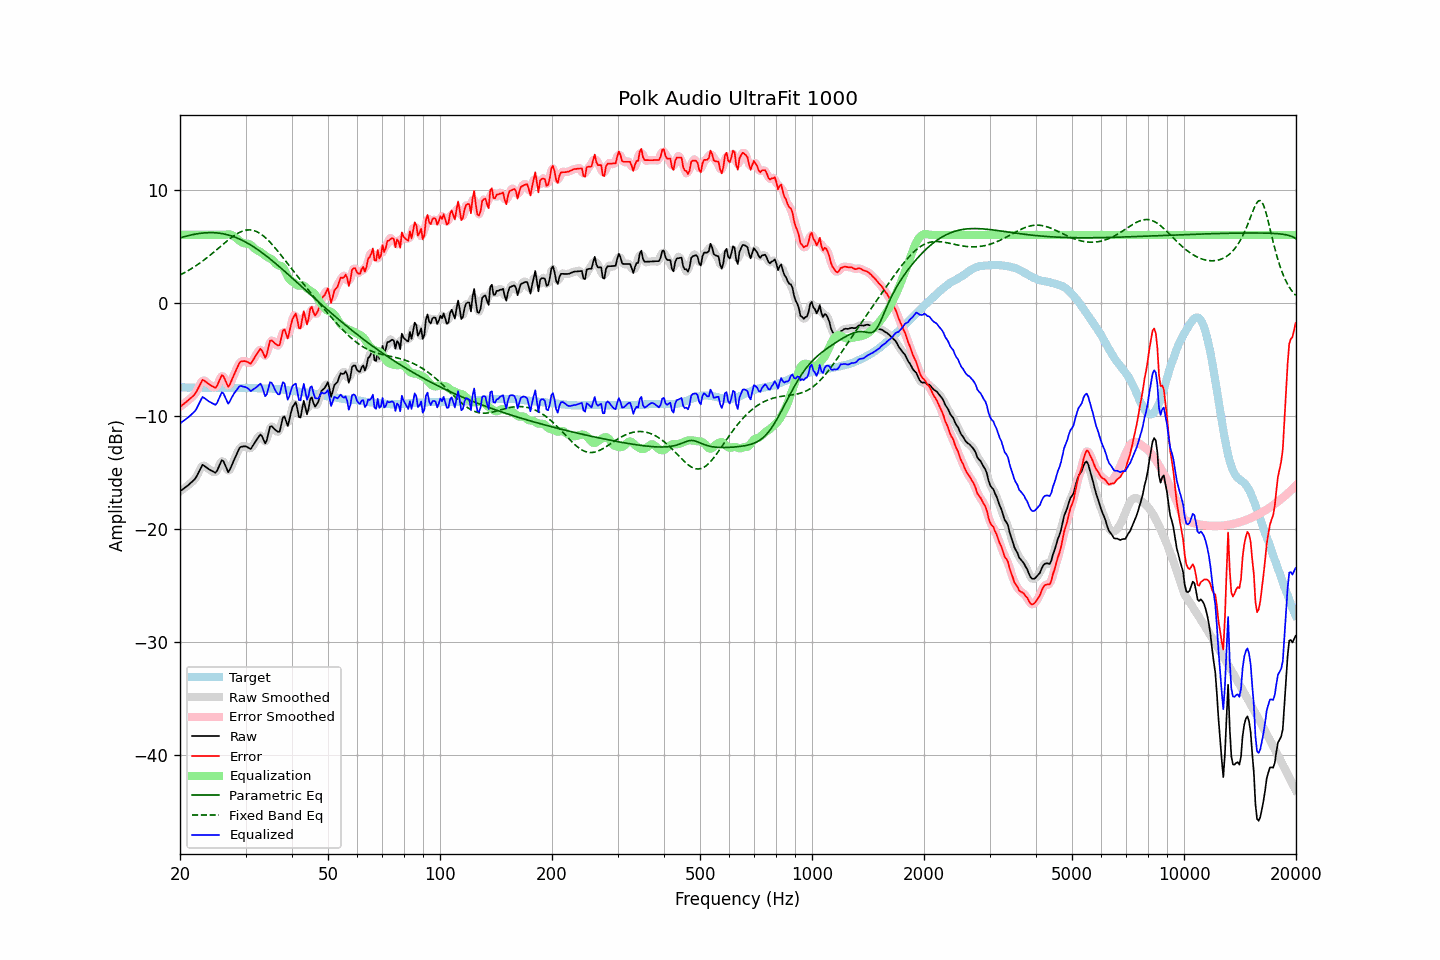

The data file committed next to this chart (first rows):
frequency, raw, error, smoothed, error_smoothed, equalization, parametric_eq, fixed_band_eq, equalized_raw, equalized_smoothed, target
20.00, -16.67, -9.21, -16.67, -9.20, 6.00, 5.74, 2.45, -10.67, -10.67, -7.47
20.20, -16.56, -9.09, -16.57, -9.10, 6.00, 5.78, 2.53, -10.56, -10.57, -7.48
20.40, -16.46, -8.99, -16.47, -8.99, 6.00, 5.82, 2.60, -10.46, -10.47, -7.48
20.61, -16.36, -8.87, -16.36, -8.87, 6.00, 5.86, 2.68, -10.36, -10.36, -7.49
20.81, -16.25, -8.76, -16.25, -8.76, 6.00, 5.89, 2.76, -10.25, -10.25, -7.50
21.02, -16.14, -8.64, -16.14, -8.64, 6.00, 5.93, 2.84, -10.14, -10.14, -7.51
21.23, -16.01, -8.51, -16.02, -8.52, 6.00, 5.96, 2.92, -10.01, -10.02, -7.51
21.44, -15.89, -8.40, -15.90, -8.40, 6.00, 6.00, 3.01, -9.89, -9.90, -7.50
21.66, -15.77, -8.26, -15.77, -8.27, 6.00, 6.03, 3.10, -9.77, -9.77, -7.51
21.87, -15.63, -8.12, -15.62, -8.11, 6.00, 6.05, 3.19, -9.63, -9.62, -7.51
22.09, -15.44, -7.93, -15.42, -7.90, 6.00, 6.08, 3.28, -9.44, -9.42, -7.52
22.31, -15.16, -7.64, -15.17, -7.65, 6.00, 6.10, 3.38, -9.16, -9.17, -7.52
22.54, -14.89, -7.36, -14.86, -7.34, 6.00, 6.13, 3.48, -8.89, -8.86, -7.53
22.76, -14.60, -7.09, -14.59, -7.07, 6.00, 6.14, 3.58, -8.60, -8.59, -7.52
22.99, -14.32, -6.81, -14.43, -6.91, 6.00, 6.16, 3.68, -8.32, -8.43, -7.52
23.22, -14.41, -6.89, -14.40, -6.88, 6.00, 6.17, 3.79, -8.41, -8.40, -7.53
23.45, -14.51, -6.99, -14.48, -6.95, 6.00, 6.18, 3.90, -8.51, -8.48, -7.53
23.69, -14.61, -7.09, -14.62, -7.09, 6.00, 6.19, 4.01, -8.61, -8.62, -7.53
23.92, -14.72, -7.20, -14.72, -7.19, 6.00, 6.20, 4.12, -8.72, -8.72, -7.53
24.16, -14.80, -7.29, -14.80, -7.29, 6.00, 6.20, 4.23, -8.80, -8.80, -7.52
24.40, -14.89, -7.38, -14.91, -7.40, 6.00, 6.20, 4.35, -8.89, -8.91, -7.51
24.65, -14.95, -7.45, -14.98, -7.48, 6.00, 6.19, 4.47, -8.95, -8.98, -7.51
24.89, -15.03, -7.53, -14.97, -7.46, 6.00, 6.18, 4.59, -9.03, -8.97, -7.51
25.14, -14.87, -7.35, -14.83, -7.32, 6.00, 6.17, 4.71, -8.87, -8.83, -7.52
25.39, -14.55, -7.03, -14.54, -7.03, 6.00, 6.16, 4.83, -8.55, -8.54, -7.52
25.65, -14.24, -6.72, -14.21, -6.69, 6.00, 6.14, 4.95, -8.24, -8.21, -7.52
25.91, -13.92, -6.40, -14.02, -6.51, 6.00, 6.12, 5.07, -7.92, -8.02, -7.52
26.16, -14.01, -6.49, -14.05, -6.53, 6.00, 6.09, 5.19, -8.01, -8.05, -7.52
26.43, -14.32, -6.79, -14.33, -6.81, 6.01, 6.06, 5.31, -8.31, -8.32, -7.53
26.69, -14.65, -7.13, -14.67, -7.14, 6.03, 6.03, 5.43, -8.62, -8.64, -7.53
26.96, -14.98, -7.44, -14.83, -7.29, 6.05, 5.99, 5.55, -8.93, -8.78, -7.54
27.23, -14.77, -7.22, -14.76, -7.22, 6.04, 5.95, 5.66, -8.73, -8.72, -7.55
27.50, -14.44, -6.89, -14.49, -6.95, 6.00, 5.91, 5.77, -8.43, -8.49, -7.55
27.77, -14.11, -6.56, -14.12, -6.57, 5.93, 5.86, 5.87, -8.18, -8.19, -7.55
28.05, -13.78, -6.24, -13.79, -6.24, 5.83, 5.81, 5.97, -7.95, -7.95, -7.55
28.33, -13.47, -5.93, -13.46, -5.91, 5.72, 5.75, 6.06, -7.76, -7.74, -7.55
28.62, -13.17, -5.61, -13.14, -5.59, 5.59, 5.70, 6.14, -7.58, -7.55, -7.56
28.90, -12.85, -5.31, -12.90, -5.36, 5.47, 5.63, 6.22, -7.38, -7.43, -7.55
29.19, -12.73, -5.19, -12.75, -5.21, 5.38, 5.57, 6.28, -7.36, -7.37, -7.55
29.48, -12.71, -5.18, -12.68, -5.15, 5.31, 5.50, 6.34, -7.41, -7.38, -7.54
29.78, -12.69, -5.16, -12.69, -5.16, 5.26, 5.43, 6.38, -7.43, -7.43, -7.54
30.08, -12.70, -5.18, -12.72, -5.19, 5.23, 5.35, 6.42, -7.47, -7.49, -7.53
30.38, -12.77, -5.24, -12.80, -5.27, 5.22, 5.27, 6.44, -7.56, -7.58, -7.54
30.68, -12.85, -5.32, -12.86, -5.33, 5.19, 5.19, 6.44, -7.66, -7.67, -7.54
30.99, -12.93, -5.39, -12.85, -5.31, 5.12, 5.10, 6.43, -7.82, -7.73, -7.55
31.30, -12.72, -5.17, -12.73, -5.18, 4.99, 5.01, 6.41, -7.72, -7.73, -7.55
31.61, -12.48, -4.94, -12.51, -4.96, 4.85, 4.92, 6.38, -7.63, -7.66, -7.55
31.93, -12.26, -4.70, -12.26, -4.71, 4.73, 4.83, 6.33, -7.53, -7.53, -7.56
32.24, -12.04, -4.49, -12.01, -4.45, 4.64, 4.73, 6.27, -7.40, -7.37, -7.56
32.57, -11.85, -4.28, -11.81, -4.24, 4.57, 4.63, 6.19, -7.27, -7.24, -7.57
32.89, -11.65, -4.07, -11.74, -4.16, 4.49, 4.53, 6.10, -7.15, -7.24, -7.58
33.22, -11.80, -4.22, -11.89, -4.31, 4.39, 4.43, 6.01, -7.40, -7.49, -7.58
33.55, -12.12, -4.54, -12.13, -4.56, 4.28, 4.32, 5.89, -7.84, -7.85, -7.58
33.89, -12.43, -4.86, -12.26, -4.68, 4.17, 4.21, 5.77, -8.27, -8.09, -7.58
34.23, -12.15, -4.56, -12.03, -4.45, 4.06, 4.10, 5.64, -8.08, -7.97, -7.59
34.57, -11.54, -3.96, -11.58, -3.99, 3.98, 3.99, 5.50, -7.56, -7.59, -7.59
34.92, -10.95, -3.35, -11.13, -3.54, 3.92, 3.88, 5.36, -7.03, -7.21, -7.60
35.27, -10.91, -3.33, -10.94, -3.35, 3.84, 3.76, 5.20, -7.08, -7.10, -7.59
35.62, -11.05, -3.45, -11.00, -3.40, 3.71, 3.65, 5.04, -7.35, -7.29, -7.61
35.97, -11.21, -3.59, -11.19, -3.58, 3.54, 3.53, 4.88, -7.66, -7.65, -7.62
... 635 more rows
